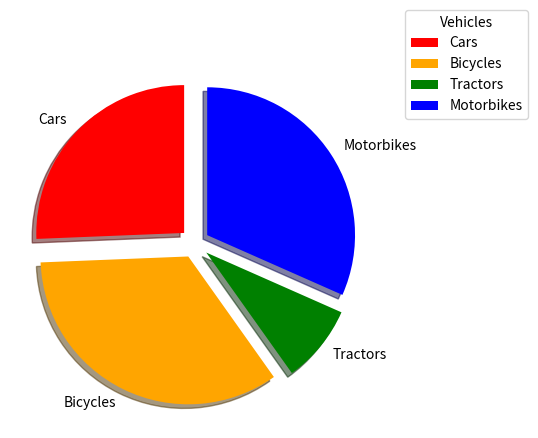

Here is the Python script that generated this plot:
# Matplotlib Tutorial Series - Continuing Code

# Import relevant modules
import matplotlib.pyplot as plt
import numpy as np

# Creating simple arrays
x = np.array([0, 100])
y = np.array([0, 4])

# Plotting x and y - a simple line
# The first argument is the x-axis and the second argument
# is the y-axis
# plt.plot(x, y)
# You ALWAYS need to write plt.show() in order to see the graph
# plt.show()  # This shows the plot

# Plotting several points in matplotlib
# Each numpy array has to be the same length!!
x = np.array([0, 30, 12, 56, 19, 100])
y = np.array([40, 72, 80, 13, 17, 39])

# Instead of a line graph, we want a scatter graph
# Method One
# plt.plot(x, y, 'o')
# plt.show()

# Method Two
# plt.scatter(x, y)
# plt.show()

# Matplotlib's default x and y axis
a = np.array([0, 10, 20, 30, 100, 30, 50, 108])

# plt.plot(a)
# plt.show()

# MARKERS IN MATPLOTLIB!!
x = np.array([0, 1, 2, 3, 4])
y = np.array([20, 30, 50, 100, 101])

# plt.plot(x, y, marker='s')
# # plt.plot(x, y)
# plt.show()

# Change the colour and line reference of graphs!
# There are so many different colours and linestyles! Just
# google them to have a play around!
x = np.array([0, 1, 2, 3, 4])
y = np.array([20, 30, 50, 100, 101])

# Markersize - markersize=10 (simplified to ms)
# Marker colour - markerfacecolor="blue" (simplified to mfc)
# Marker edge colour - markeredgecolor="blue" (simplified to mec)
# plt.plot(x, y, c='black', marker='*', linestyle='--',
#          markersize=10, markerfacecolor='blue',
#          markeredgecolor='blue', linewidth=2)
#
# plt.show()

# Line colour - colour='red (simplified to c)
# Line style - linestyle='--' (variety of these!)
# Line width - linewidth=2 (simplified to lw)

# Plotting more than one graph on a plot - 3 plots!
# x = np.array([0, 10, 100])
# y = np.array([0, 1, 2])
# plt.plot(x, y)
#
# r = np.array([0, 50, 10])
# s = np.array([0, 46, 92])
# plt.plot(r, s)
#
# a = np.array([0, 80, 100])
# b = np.array([0, 40, 92])
# plt.plot(a, b)
# plt.show()

# Legends, Labels and Fonts!!

# # These are the measurements from Class 1
# a = np.array([5, 8, 10])
# b = np.array([160, 180, 200])
# # Plot Class 1
# plt.scatter(a, b, label='Class 1')
#
# # These are the measurements from Class 2
# a = np.array([3, 5, 8])
# b = np.array([150, 155, 170])
# # Plot Class 2
# plt.scatter(a, b, label='Class 2')
#
# # Changing the fonts (colour, font, size, etc)
# font1 = {'family': 'serif', 'size': 23, 'color': 'red'}
#
# # Plotting an X and Y label, legend and title!
# plt.title('Shoe Size vs Height for 2 Classes', fontdict=font1)
# plt.xlabel('Shoe Size (UK Size Guide)', fontdict=font1)
# plt.ylabel('Heights (cm)', fontdict=font1)
# # Plot legend
# plt.legend()
# # This has to be done last!
# plt.show()

# Plotting grids in matplotlib!
# a = np.array([5, 8, 10])
# b = np.array([160, 180, 200])
# plt.scatter(a, b)
# plt.grid(axis='x', color='red', linewidth=0.5, linestyle='--')
# plt.show()

# SCATTER PLOTS!!!
# We've already seen how to plot multiple scatter plots on
# the same graph!

# These are the measurements from Class 1
# a = np.array([5, 8, 10])
# b = np.array([160, 180, 200])
#
# # We can assign each scatter point to be a specific colour
# favourite_colours = ['green', 'red', 'blue']
#
# # Plot Class 1
# plt.scatter(a, b, label='Class 1', color=favourite_colours)
#
# # These are the measurements from Class 2
# a = np.array([3, 5, 8])
# b = np.array([150, 155, 170])
# # Plot Class 2
# plt.scatter(a, b, label='Class 2')
#
# # Plotting an X and Y label, legend and title!
# plt.title('Shoe Size vs Height for 2 Classes')
# plt.xlabel('Shoe Size (UK Size Guide)')
# plt.ylabel('Heights (cm)')
# # Plot legend
# plt.legend()
# # This has to be done last!
# plt.show()

# # Colour bar!
# shoe_size = np.array([5, 6, 7])
# heights = np.array([160, 170, 190])
# siblings = np.array([1, 3, 8])
#
# plt.scatter(shoe_size, heights, c=siblings, cmap='rainbow')
# plt.colorbar()
# plt.show()

# # BAR CHARTS IN MATPLOTLIB!!!
# # Let's say we have a toy factory and it sells 4 different
# # types of toys
# toys = ['Teddy', 'Yo-Yo', 'Jack in the Box', 'Electronic Toy']
# in_stock = [200, 150, 100, 300]
# colours = ['red', 'blue', 'green', 'orange']
#
# # Plot a bar chart of this data!
# plt.bar(toys, in_stock, color=colours)
#
# # Plotting labels and title
# plt.title('Number of toys in stock')
# plt.xlabel('Toys')
# plt.ylabel('Number Available')
#
# # We always need this to show the graph
# plt.show()

# PIE CHARTS IN MATPLOTLIB!!!
# We have a vehicle company that sells cars, bicycles, tractors
# and motorbikes
vehicles = ['Cars', 'Bicycles', 'Tractors', 'Motorbikes']
in_stock = [30, 40, 10, 37]
colours = ['red', 'orange', 'green', 'blue']
section_out = [0.1, 0.1, 0.1, 0.1]
plt.pie(in_stock, labels=vehicles, startangle=90, colors=colours,
        shadow=True, explode=section_out)
plt.legend(loc='upper left', bbox_to_anchor=(1.05, 1.15),
           title='Vehicles')
plt.show()



